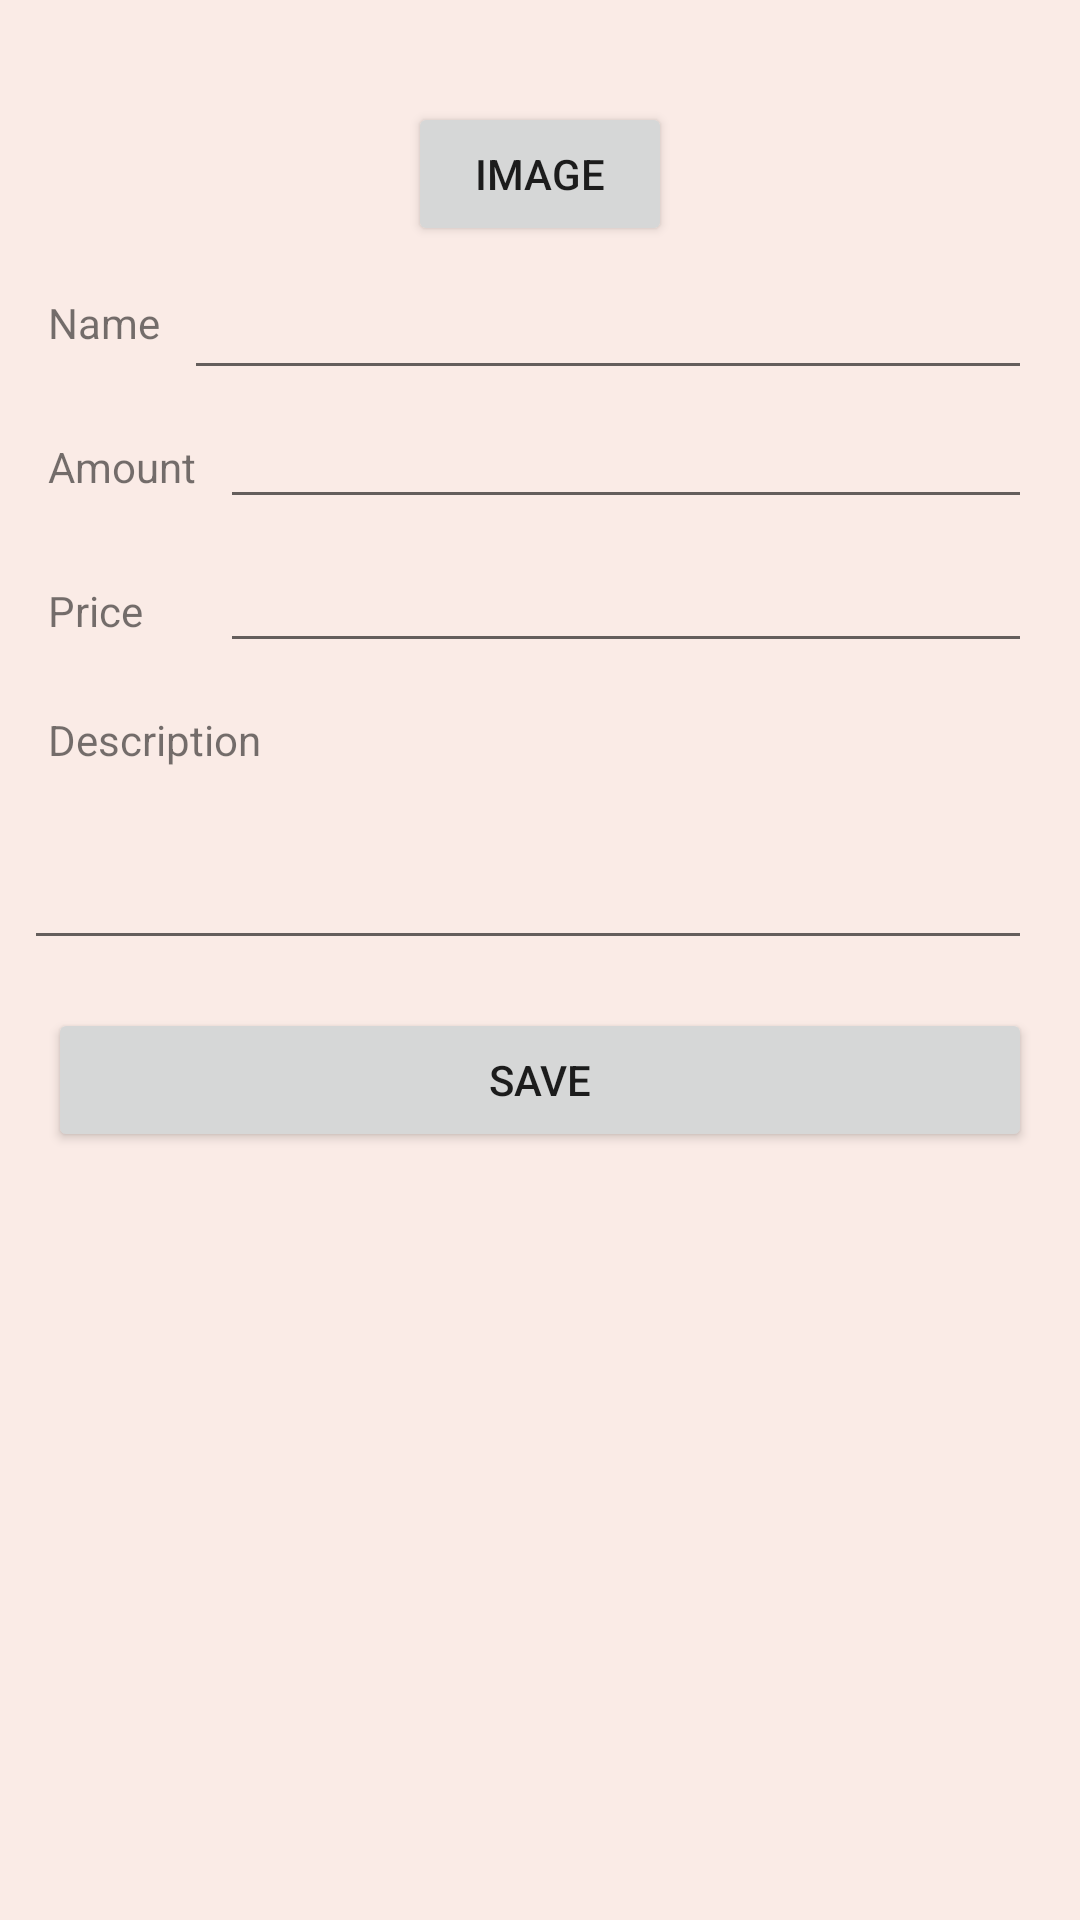

Here is an Android app screen rendered from its layout file. Give the layout XML and the strings, colors and styles it references.
<!-- AndroidManifest.xml: application theme Theme.MyCatalogue -->
<!-- res/layout/activity_add_item.xml -->
<ScrollView xmlns:android="http://schemas.android.com/apk/res/android"
    xmlns:tools="http://schemas.android.com/tools"
    android:layout_width="match_parent"
    android:layout_height="match_parent">

    <RelativeLayout
        android:id="@+id/add_item_layout"
        android:layout_width="match_parent"
        android:layout_height="match_parent">

        <ImageView
            android:id="@+id/item_image"
            android:paddingLeft="16dp"
            android:paddingRight="16dp"
            android:layout_width="match_parent"
            android:layout_height="wrap_content"
            android:adjustViewBounds="true"
            android:background="@android:color/darker_gray"
            android:scaleType="centerCrop"
            android:contentDescription="@string/add_image"
            android:src="@drawable/placeholder_image"
            android:layout_marginTop="16dp"
            android:layout_marginBottom="16dp"/>

        <Button
            android:id="@+id/add_image_button"
            android:layout_width="wrap_content"
            android:layout_height="wrap_content"
            android:text="@string/add_image"
            android:layout_below="@id/item_image"
            android:layout_centerHorizontal="true"
            android:layout_marginTop="2dp"/>

        <TextView
            android:id="@+id/name_label"
            android:layout_width="wrap_content"
            android:layout_height="wrap_content"
            android:text="@string/add_name"
            android:layout_below="@id/add_image_button"
            android:layout_marginTop="16dp"
            android:layout_marginStart="16dp"/>

        <EditText
            android:id="@+id/name_input"
            android:layout_width="match_parent"
            android:layout_height="wrap_content"
            android:layout_below="@id/add_image_button"
            android:layout_marginStart="8dp"
            android:layout_marginTop="0dp"
            android:layout_marginEnd="16dp"
            android:layout_toEndOf="@id/name_label"
            android:minHeight="48dp"
            tools:ignore="SpeakableTextPresentCheck" />

        <TextView
            android:id="@+id/amount_label"
            android:layout_width="wrap_content"
            android:layout_height="wrap_content"
            android:text="@string/add_amount"
            android:layout_below="@id/name_input"
            android:layout_marginTop="16dp"
            android:layout_marginStart="16dp"/>

        <EditText
            android:id="@+id/amount_input"
            android:layout_width="match_parent"
            android:layout_height="wrap_content"
            android:layout_below="@id/name_label"
            android:layout_marginStart="8dp"
            android:layout_marginTop="8dp"
            android:layout_marginEnd="16dp"
            android:layout_toEndOf="@id/amount_label"
            android:minHeight="48dp"
            tools:ignore="SpeakableTextPresentCheck" />

        <TextView
            android:id="@+id/price_label"
            android:layout_width="wrap_content"
            android:layout_height="wrap_content"
            android:layout_below="@id/name_input"
            android:layout_marginStart="16dp"
            android:layout_marginTop="64dp"
            android:text="@string/add_price" />

        <EditText
            android:id="@+id/price_input"
            android:layout_width="match_parent"
            android:layout_height="wrap_content"
            android:layout_below="@id/amount_label"
            android:layout_marginStart="8dp"
            android:layout_marginTop="8dp"
            android:layout_marginEnd="16dp"
            android:layout_toEndOf="@id/amount_label"
            android:minHeight="48dp"
            tools:ignore="SpeakableTextPresentCheck" />

        <TextView
            android:id="@+id/item_description_label"
            android:layout_width="wrap_content"
            android:layout_height="wrap_content"
            android:text="@string/add_description"
            android:layout_below="@id/price_input"
            android:layout_marginTop="16dp"
            android:layout_marginStart="16dp"/>


        <EditText
            android:id="@+id/item_description_input"
            android:layout_width="match_parent"
            android:layout_height="wrap_content"
            android:layout_below="@id/item_description_label"
            android:layout_marginStart="8dp"
            android:layout_marginTop="16dp"
            android:layout_marginEnd="16dp"
            android:minHeight="48dp"
            android:scrollbars="vertical"
            tools:ignore="SpeakableTextPresentCheck" />

        <Button
            android:id="@+id/save_button"
            android:layout_width="match_parent"
            android:layout_height="wrap_content"
            android:text="@string/save"
            android:layout_below="@id/item_description_input"
            android:layout_marginTop="16dp"
            android:layout_marginLeft="16dp"
            android:layout_marginRight="16dp"/>

    </RelativeLayout>

</ScrollView>
<!-- resources referenced by this layout -->
<resources>
  <string name="add_amount">Amount</string>
  <string name="add_description">Description</string>
  <string name="add_image">Image</string>
  <string name="add_name">Name</string>
  <string name="add_price">Price</string>
  <string name="save">Save</string>
  <style name="Theme.MyCatalogue" parent="Theme.MaterialComponents.DayNight.DarkActionBar">
          
          <item name="colorPrimary">@color/green</item>
          <item name="android:background">#FAEBE6</item>
          <item name="colorPrimaryVariant">@color/purple_700</item>
          <item name="colorOnPrimary">@color/black</item>
          
          <item name="colorSecondary">@color/teal_200</item>
          <item name="colorSecondaryVariant">@color/teal_700</item>
          <item name="colorOnSecondary">@color/black</item>
          
          <item name="android:statusBarColor">?attr/colorPrimaryVariant</item>
          
      </style>
  <color name="green">#D2ECB0</color>
  <color name="purple_700">#FF3700B3</color>
  <color name="black">#FF000000</color>
  <color name="teal_200">#FF03DAC5</color>
  <color name="teal_700">#FF018786</color>
</resources>
